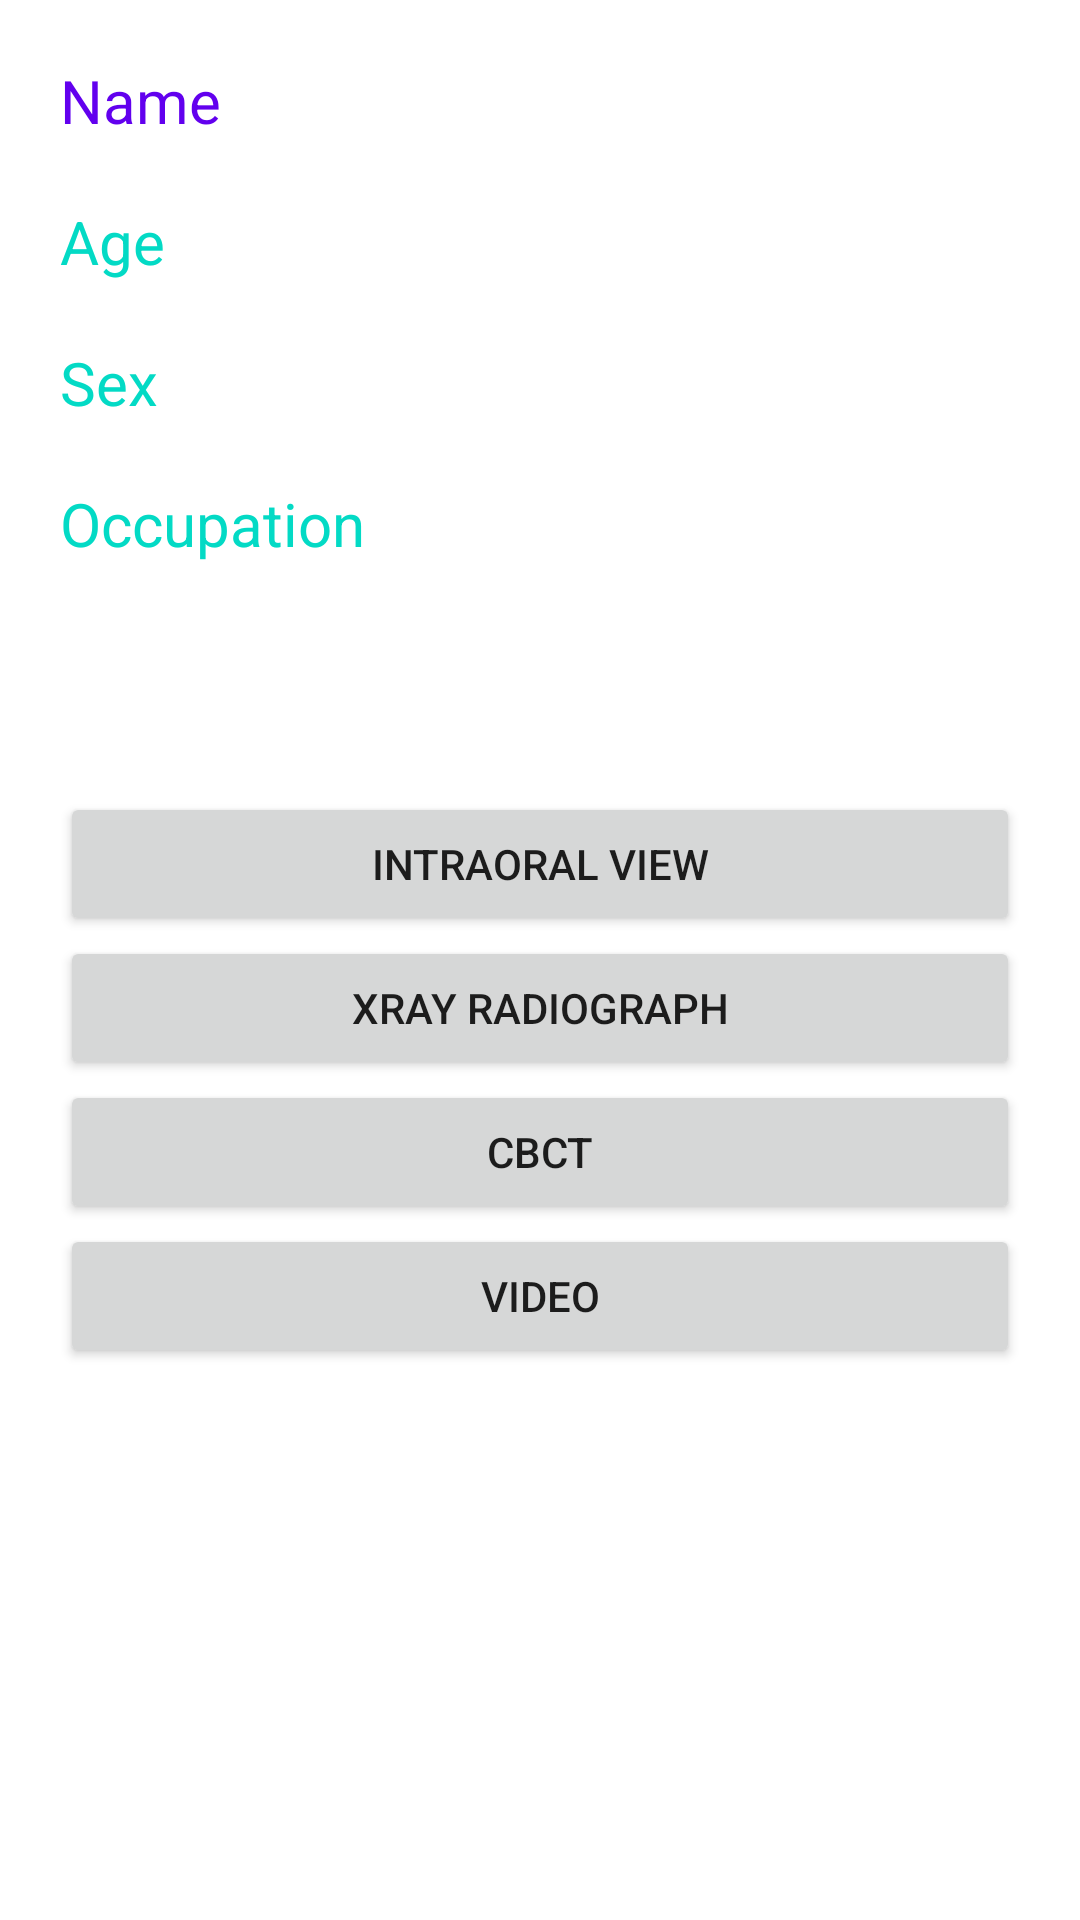

Android layout source for this screen:
<!-- AndroidManifest.xml: application theme Theme.Clinical_Decision_Making -->
<!-- res/layout/detail.xml -->
<?xml version="1.0" encoding="utf-8"?>
<RelativeLayout xmlns:android="http://schemas.android.com/apk/res/android"
    xmlns:app="http://schemas.android.com/apk/res-auto"
    android:layout_width="match_parent"
    android:layout_height="match_parent"
    android:orientation="vertical"
    android:layout_gravity="center"
    android:background="@drawable/ye"
    android:padding="20dp">

    <TextView
        android:id="@+id/ter1"
        android:layout_width="wrap_content"
        android:layout_height="wrap_content"
        android:text="Name"
        android:textColor="@color/colorPrimary"
        android:textSize="20dp"
        />

    <TextView
        android:id="@+id/ter2"
        android:layout_below="@id/ter1"
        android:layout_marginTop="20dp"
        android:layout_width="wrap_content"
        android:layout_height="wrap_content"
        android:text="Age"
        android:textSize="20dp"
        android:textColor="@color/colorAccent"/>

    <TextView
        android:id="@+id/ter3"
        android:layout_below="@id/ter2"
        android:layout_marginTop="20dp"
        android:layout_width="wrap_content"
        android:layout_height="wrap_content"
        android:text="Sex"
        android:textSize="20dp"
        android:textColor="@color/colorAccent"
        />

    <TextView
        android:id="@+id/ter5"
        android:layout_below="@id/ter3"
        android:layout_marginTop="20dp"
        android:layout_width="wrap_content"
        android:layout_height="wrap_content"
        android:text="Occupation"
        android:textSize="20dp"
        android:textColor="@color/colorAccent"
        />

    <Button
        android:id="@+id/b1"
        android:layout_width="match_parent"
        android:layout_height="wrap_content"
        android:layout_below="@id/ter5"
        android:layout_marginTop="76dp"
        android:text="IntraOral View"
        android:onClick="get_view"/>

    <Button
        android:layout_width="match_parent"
        android:layout_height="wrap_content"
        android:id="@+id/b2"
        android:layout_below="@id/b1"
        android:text="XRAY Radiograph"
        android:onClick="get_xray"
        />
    <Button
        android:layout_width="match_parent"
        android:layout_height="wrap_content"
        android:id="@+id/b3"
        android:layout_below="@id/b2"
        android:text="CBCT"
        android:onClick="get_cbct"
        />

    <Button
        android:layout_width="match_parent"
        android:layout_height="wrap_content"
        android:id="@+id/b4"
        android:layout_below="@id/b3"
        android:text="Video"
        />

</RelativeLayout>
<!-- resources referenced by this layout -->
<resources>
  <style name="Theme.Clinical_Decision_Making" parent="Theme.MaterialComponents.DayNight.DarkActionBar">
          
          <item name="colorPrimary">@color/purple_500</item>
          <item name="colorPrimaryVariant">@color/purple_700</item>
          <item name="colorOnPrimary">@color/white</item>
          
          <item name="colorSecondary">@color/teal_200</item>
          <item name="colorSecondaryVariant">@color/teal_700</item>
          <item name="colorOnSecondary">@color/black</item>
          
          <item name="android:statusBarColor" tools:targetApi="l">?attr/colorPrimaryVariant</item>
          
      </style>
  <!-- not gathered from this repository: default colours our renderer supplied (Android Studio template values) -->
  <color name="purple_500">#FF6200EE</color>
  <color name="purple_700">#FF3700B3</color>
  <color name="teal_200">#FF03DAC5</color>
  <color name="teal_700">#FF018786</color>
  <color name="black">#FF000000</color>
  <color name="white">#FFFFFFFF</color>
  <color name="colorPrimary">#FF6200EE</color>
  <color name="colorAccent">#FF03DAC5</color>
</resources>
